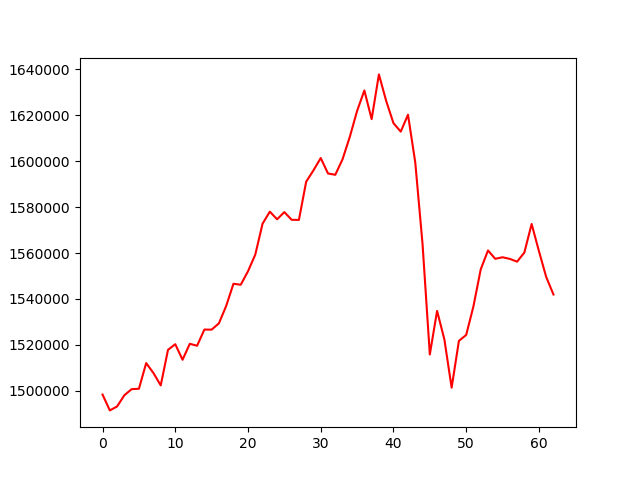

The data file committed next to this chart (first rows):
, 0
0, 1498391
1, 1491488
2, 1493203
3, 1498093
4, 1500734
5, 1500911
6, 1512074
7, 1507746
8, 1502369
9, 1517843
10, 1520314
11, 1513534
12, 1520487
13, 1519627
14, 1526671
15, 1526647
16, 1529388
17, 1536953
18, 1546616
19, 1546188
20, 1552055
21, 1559294
22, 1572744
23, 1578005
24, 1574679
25, 1577811
26, 1574460
27, 1574410
28, 1591050
29, 1595973
30, 1601341
31, 1594616
32, 1594053
33, 1600807
34, 1610590
35, 1621843
36, 1630761
37, 1618277
38, 1637751
39, 1626201
40, 1616534
41, 1612843
42, 1620209
43, 1599391
44, 1563879
45, 1515830
46, 1534803
47, 1522403
48, 1501374
49, 1521749
50, 1524331
51, 1536818
52, 1552876
53, 1561108
54, 1557478
55, 1558151
56, 1557444
57, 1556235
58, 1560207
59, 1572642
... 3 more rows
